Dataset: type_data (GitHub, ChrisJFarr/GoodwillComputerVision). Classes: mens jeans, mens pants, mens shirts, mens shorts, sweats, t-shirts, womens dresses, womens jeans, womens pants, womens shirts, womens shorts, womens skirts, womens sleeveless shirts.

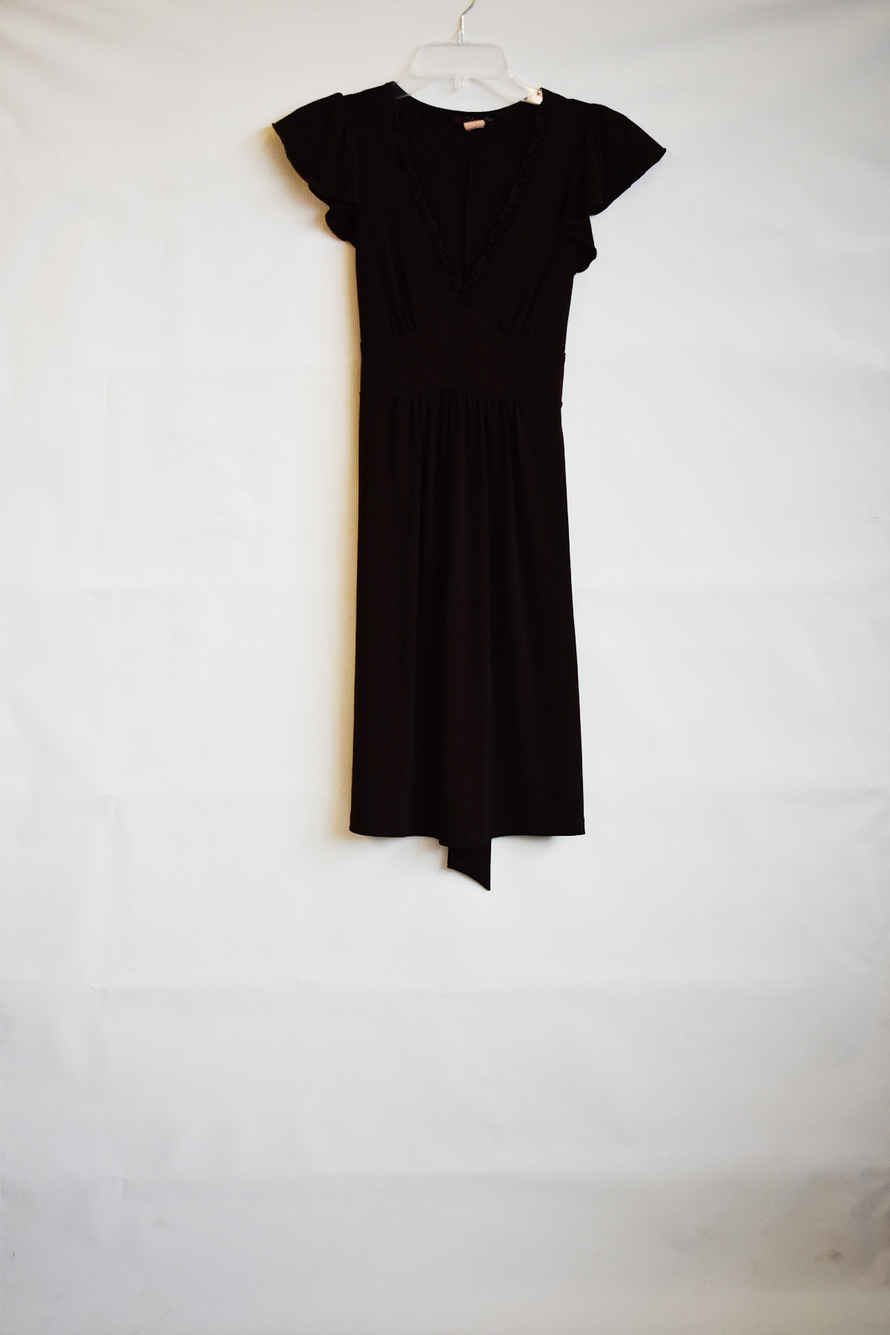
Label: womens dresses

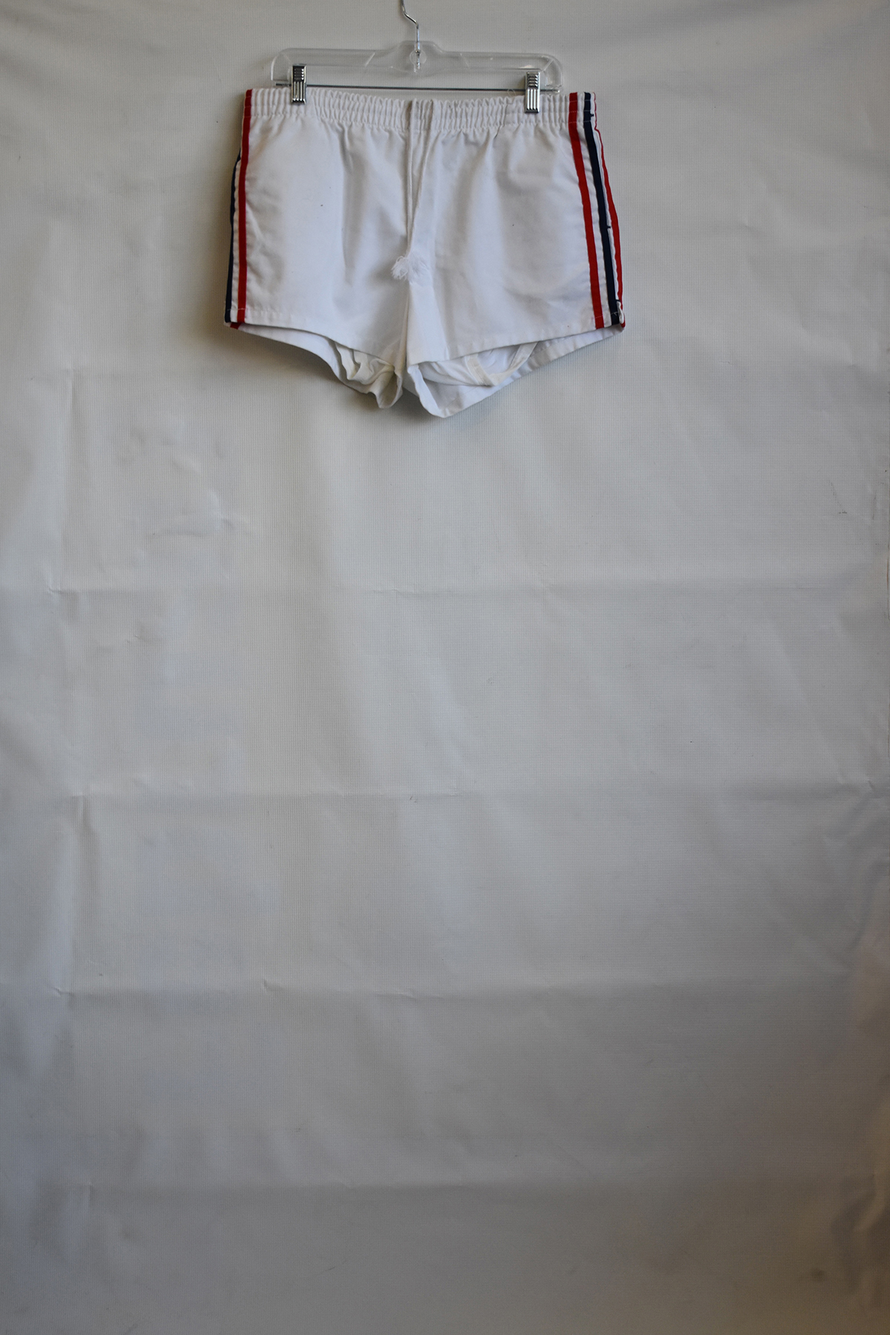
Label: mens shorts

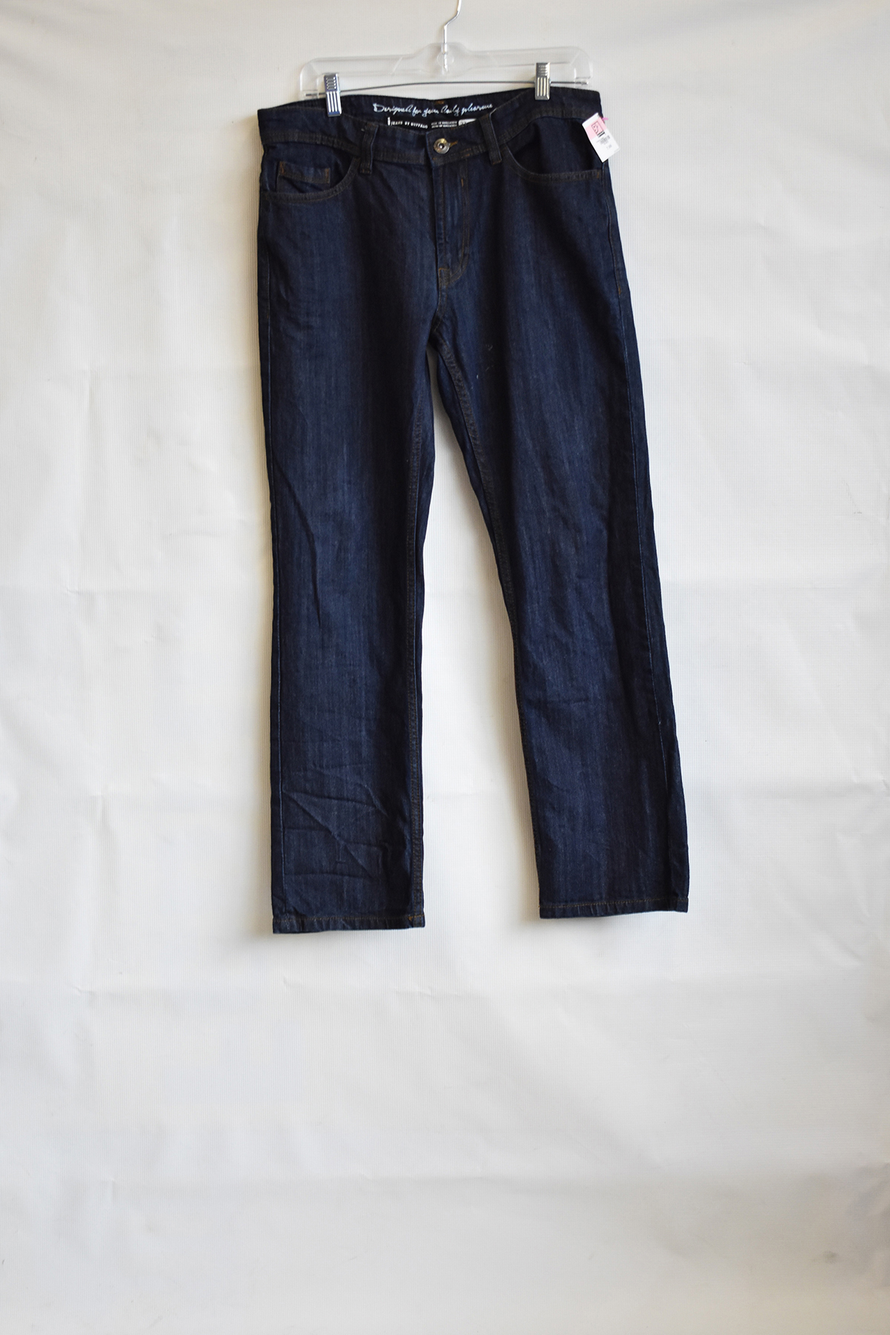
Label: mens jeans

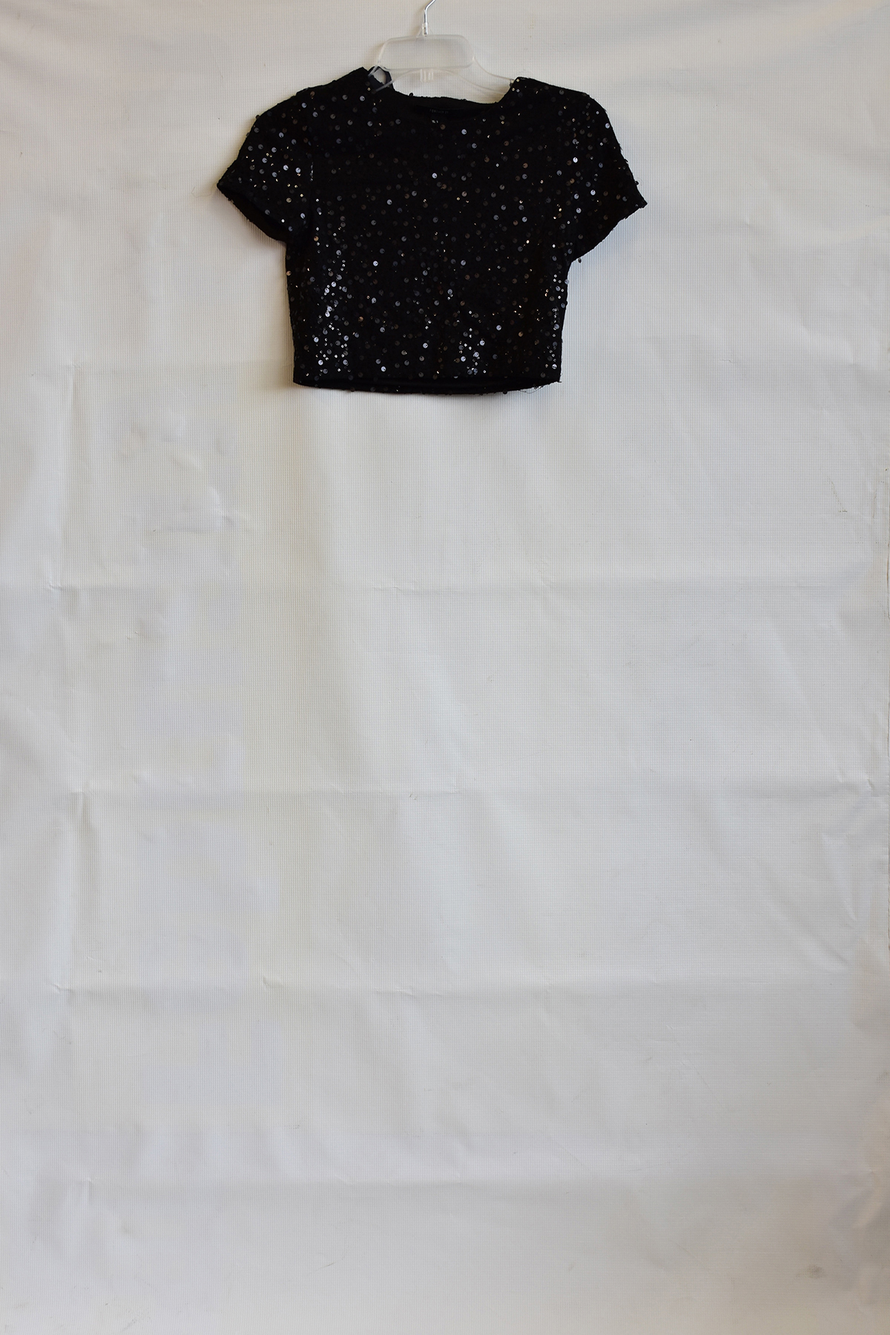
Label: womens shirts

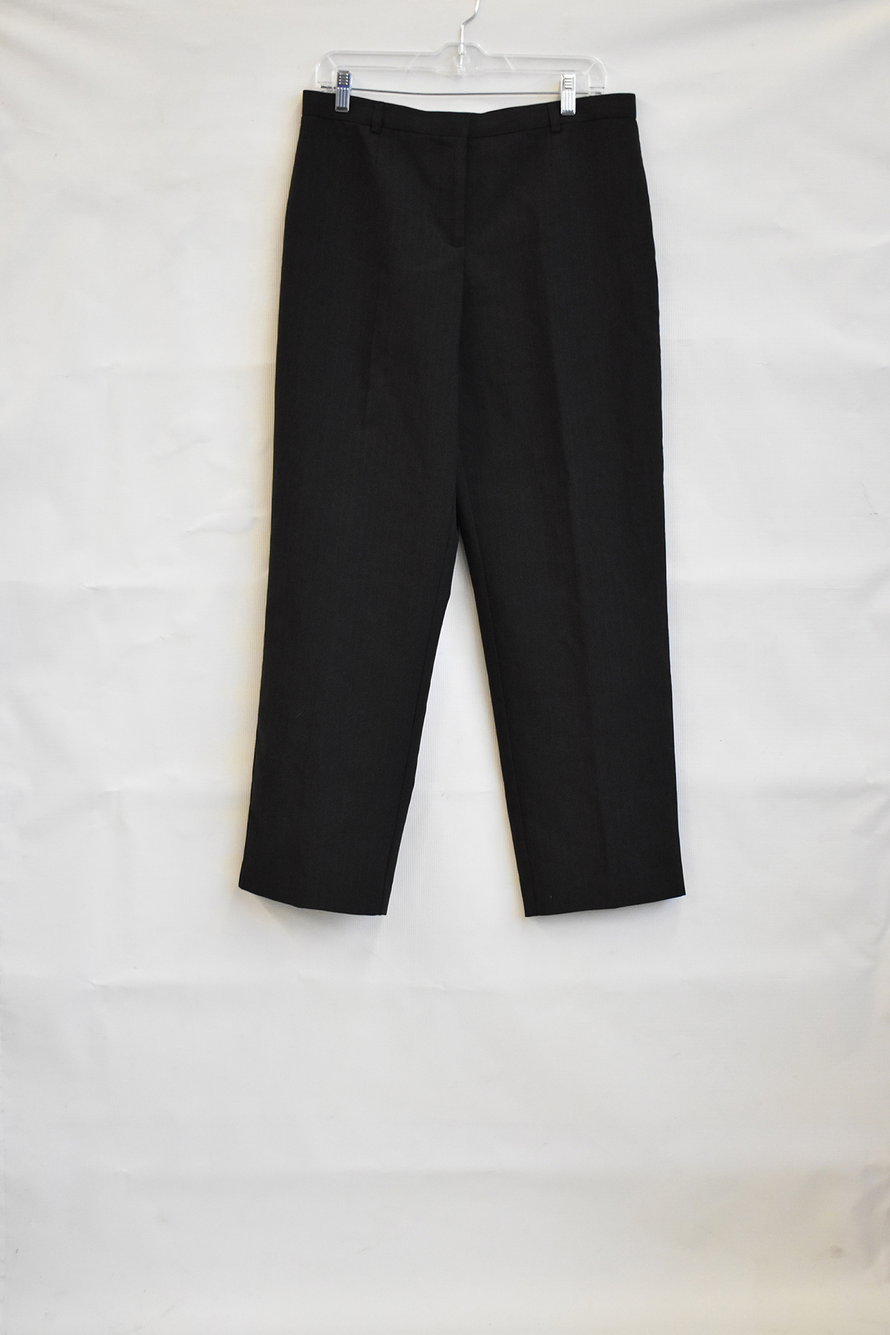
Label: womens pants

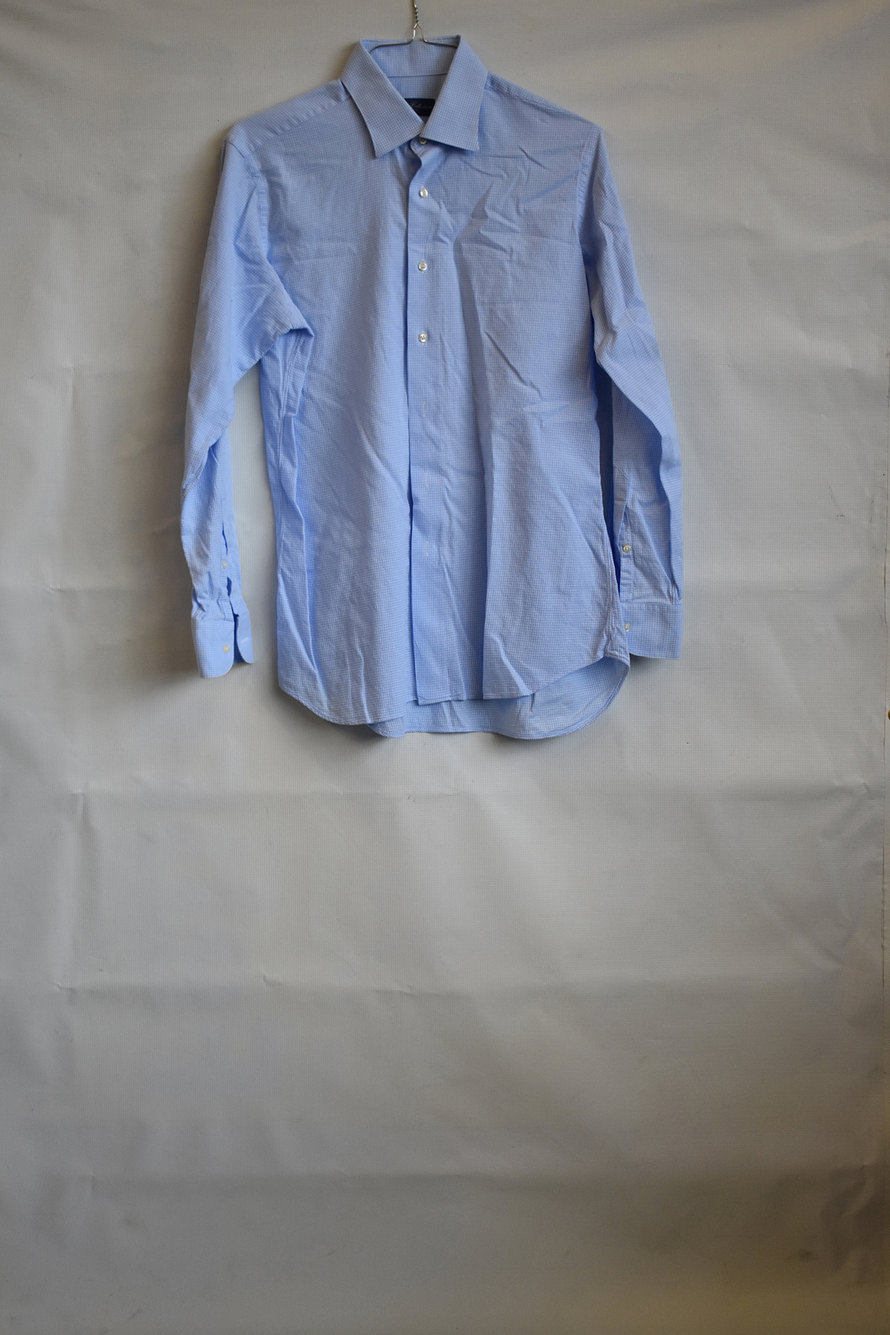
Label: mens shirts
